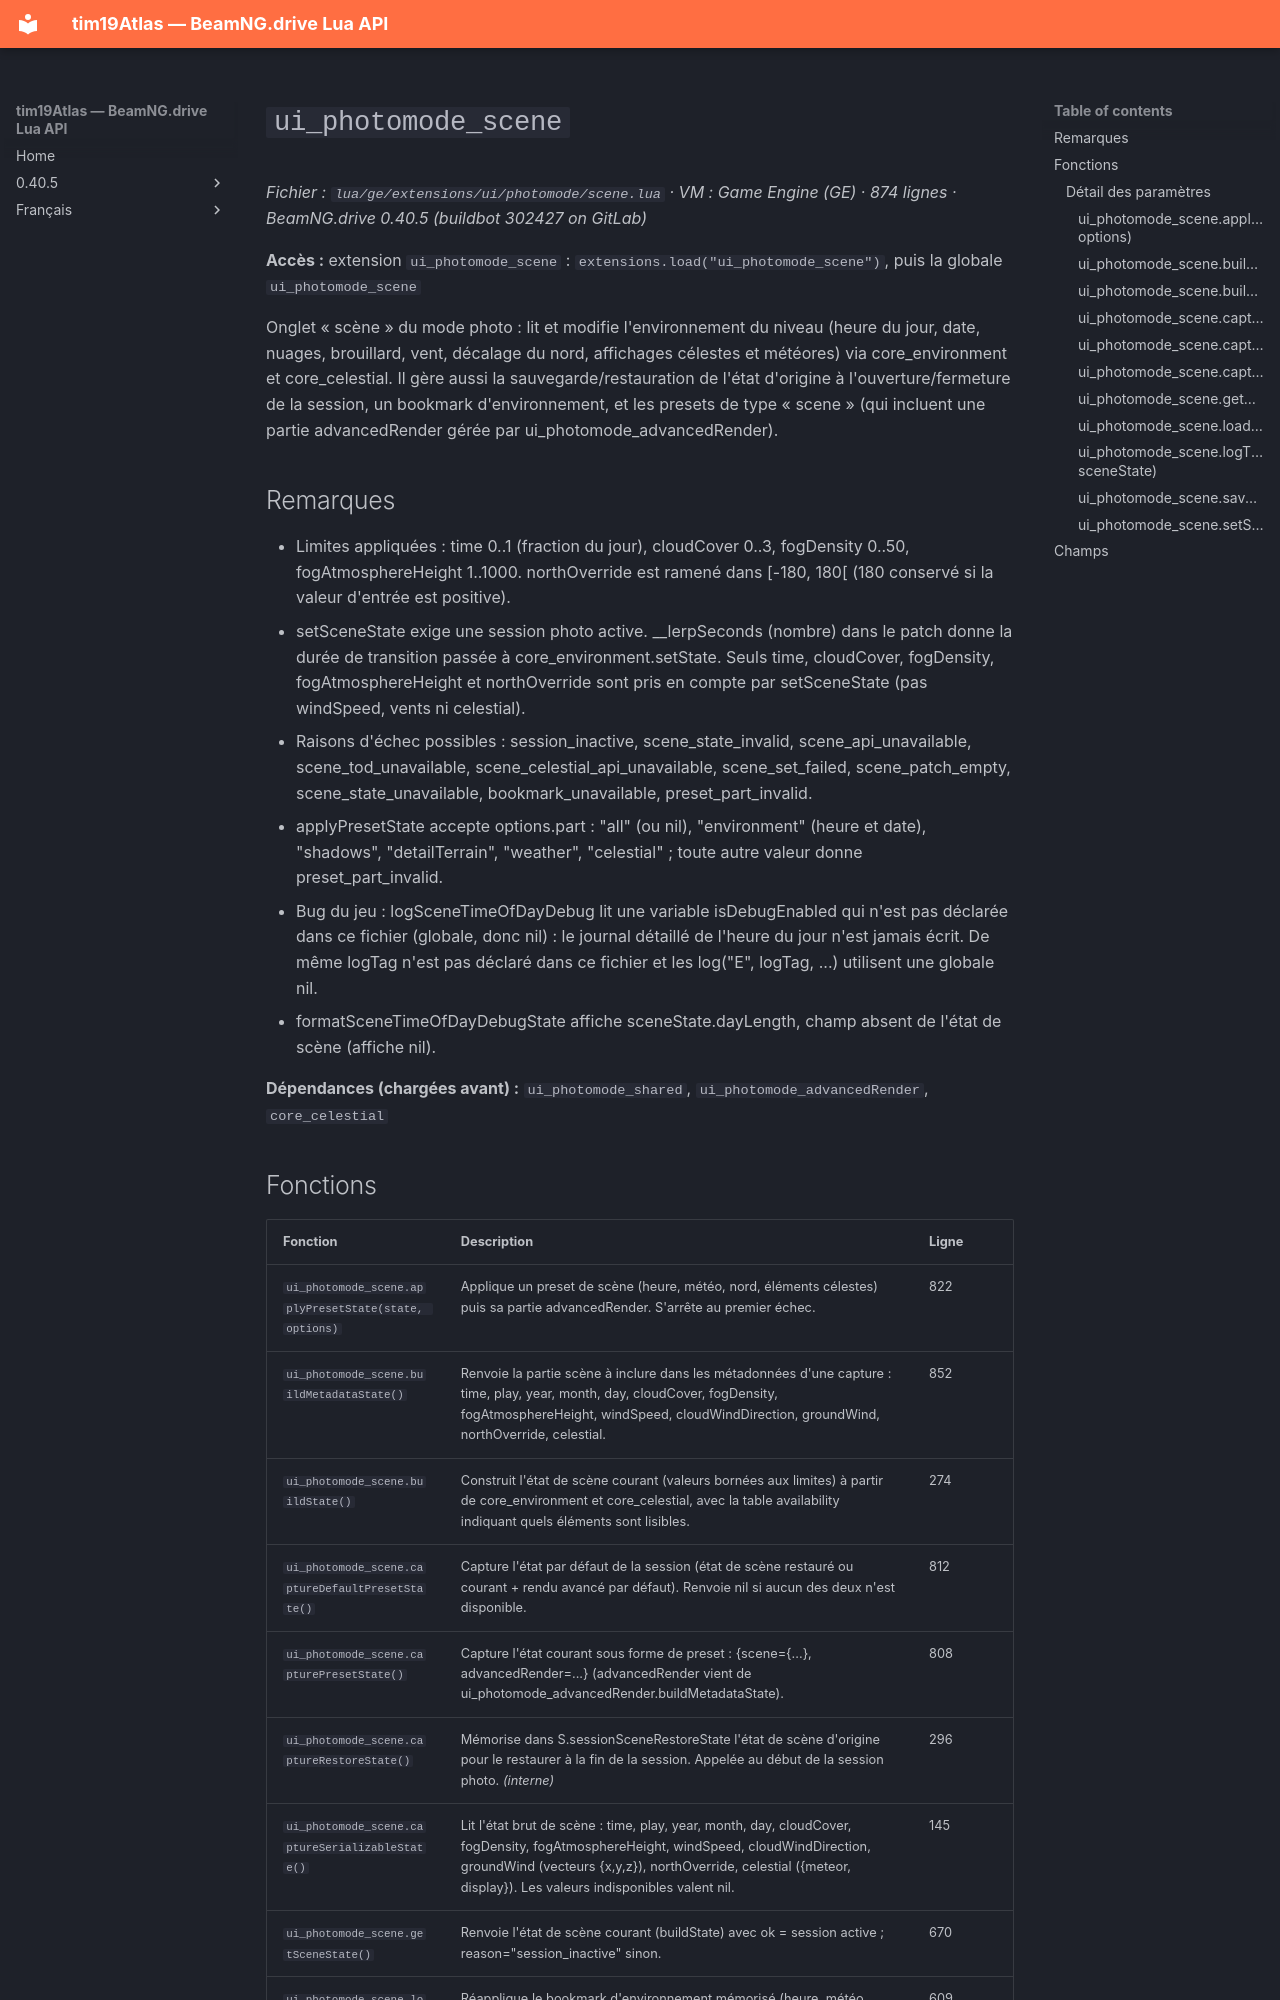

repository: Tim0219800/beamng-lua-atlas · page: fr/0.40.5/ge/extensions/ui/photomode/scene.html · generator: mkdocs

# `ui_photomode_scene`

*Fichier : `lua/ge/extensions/ui/photomode/scene.lua` · VM : Game Engine (GE) · 874 lignes · BeamNG.drive 0.40.5 (buildbot 302427 on GitLab)*

**Accès :** extension `ui_photomode_scene` : `extensions.load("ui_photomode_scene")`, puis la globale `ui_photomode_scene`

Onglet « scène » du mode photo : lit et modifie l'environnement du niveau (heure du jour, date, nuages, brouillard, vent, décalage du nord, affichages célestes et météores) via core_environment et core_celestial. Il gère aussi la sauvegarde/restauration de l'état d'origine à l'ouverture/fermeture de la session, un bookmark d'environnement, et les presets de type « scene » (qui incluent une partie advancedRender gérée par ui_photomode_advancedRender).

## Remarques

- Limites appliquées : time 0..1 (fraction du jour), cloudCover 0..3, fogDensity 0..50, fogAtmosphereHeight 1..1000. northOverride est ramené dans [-180, 180[ (180 conservé si la valeur d'entrée est positive).
- setSceneState exige une session photo active. __lerpSeconds (nombre) dans le patch donne la durée de transition passée à core_environment.setState. Seuls time, cloudCover, fogDensity, fogAtmosphereHeight et northOverride sont pris en compte par setSceneState (pas windSpeed, vents ni celestial).
- Raisons d'échec possibles : session_inactive, scene_state_invalid, scene_api_unavailable, scene_tod_unavailable, scene_celestial_api_unavailable, scene_set_failed, scene_patch_empty, scene_state_unavailable, bookmark_unavailable, preset_part_invalid.
- applyPresetState accepte options.part : "all" (ou nil), "environment" (heure et date), "shadows", "detailTerrain", "weather", "celestial" ; toute autre valeur donne preset_part_invalid.
- Bug du jeu : logSceneTimeOfDayDebug lit une variable isDebugEnabled qui n'est pas déclarée dans ce fichier (globale, donc nil) : le journal détaillé de l'heure du jour n'est jamais écrit. De même logTag n'est pas déclaré dans ce fichier et les log("E", logTag, ...) utilisent une globale nil.
- formatSceneTimeOfDayDebugState affiche sceneState.dayLength, champ absent de l'état de scène (affiche nil).

**Dépendances (chargées avant) :** `ui_photomode_shared`, `ui_photomode_advancedRender`, `core_celestial`
